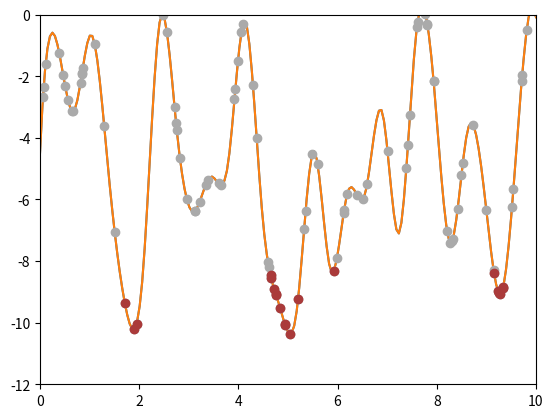
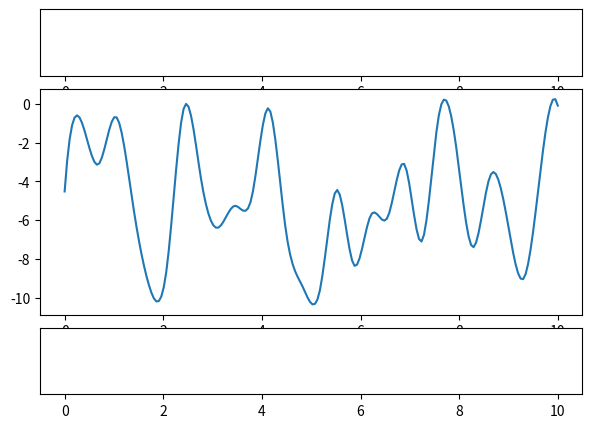
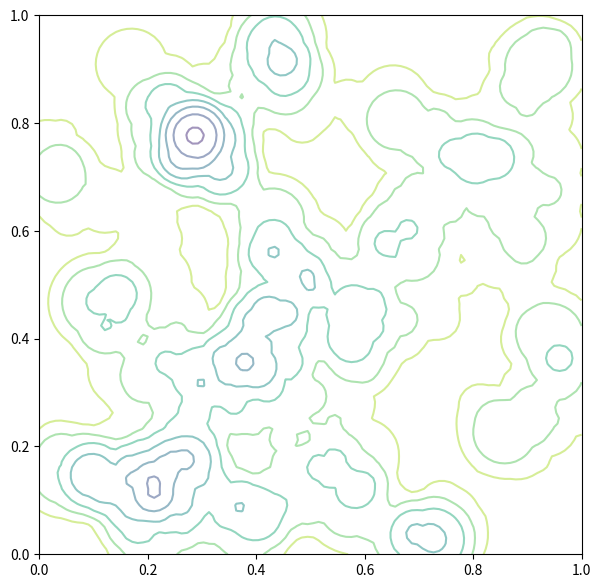
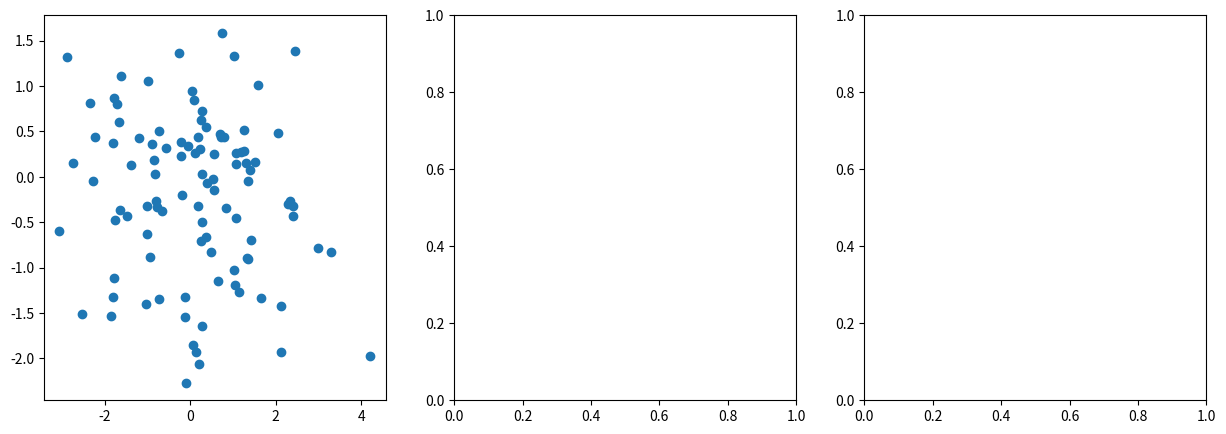

Here is the Python script that generated these plots, in order: (Note: this script raises an exception after producing the figures.)
%matplotlib inline
import matplotlib.pyplot as plt
import matplotlib.gridspec as gridspec
from matplotlib import animation

import numpy as np
import scipy.interpolate as sp

def anim_to_html(anim):
    plt.close(anim._fig)
    return anim.to_html5_video()

animation.Animation._repr_html_ = anim_to_html

x = np.linspace(0, 10, 30)
y = np.random.uniform(0, -10, 30)
tck = sp.splrep(x, y)

x_ = np.linspace(0, 10, 200)
y_ = sp.splev(x_, tck)
plt.plot(x_, y_)

λ, μ = 100, 20

plt.xlim((0, 10))
plt.ylim((-12, 0))
plt.plot(x_, y_)

x = np.random.uniform(0, 10, λ)
y = sp.splev(x, tck)
best = sorted(x, key=lambda x: sp.splev(x, tck))[:μ]
plt.plot(x, y, 'o', color='#aaaaaa')
plt.plot(best, sp.splev(best, tck), 'o', color='#aa3a3a')

fig = plt.figure(figsize=(7, 5))
gs = gridspec.GridSpec(5, 1)

top = plt.subplot(gs[0])
ax = plt.subplot(gs[1:-1], sharex=top)
bottom = plt.subplot(gs[-1], sharex=top)
top.set_yticks([])
bottom.set_yticks([])
    
λ, μ = 100, 20
best = np.random.uniform(0, 10, λ)
all_ = []

ax.plot(x_, y_)

def init():
    global best
    best = np.random.uniform(0, 10, λ)
    return all_
    
def update(frame):
    global best, all_
    [a.remove() for a in all_]
    all_.clear()
    
    avg, std = np.mean(best), np.std(best)
    current = np.random.normal(avg, std, λ)
    current = current[(current < 10) & (current > 0)]
    best = sorted(current, key=lambda x: sp.splev(x, tck))[:μ]
    
    all_ += ax.plot(current, sp.splev(current, tck), 'o', color="#aaaaaa", alpha=.5)
    all_ += ax.plot(best, sp.splev(best, tck), 'o', color="#aa3a3a")

    count, bins, ignored = bottom.hist(current, color="#aaaaaa", alpha=.5, bins=30)
    all_ += ignored
    all_ += top.plot(bins, 1/(std * np.sqrt(2 * np.pi)) *
                     np.exp( - (bins - avg)**2 / (2 * std**2) ),
                     linewidth=2, color='#aaaaaa')
    
    count, bins, ignored = bottom.hist(best, color="#aa3a3a", bins=30)
    all_ += ignored
    avg, std = np.mean(best), np.std(best)
    all_ += top.plot(bins, 1/(std * np.sqrt(2 * np.pi)) *
                     np.exp( - (bins - avg)**2 / (2 * std**2) ),
                     linewidth=2, color='#aa3a3a')
    
    top.relim()
    top.autoscale_view()
    
    return all_

animation.FuncAnimation(fig, update, init_func=init, frames=20, interval=500, blit=True)


n_boulders = 150
boulders = np.random.uniform(0., 1., (n_boulders, 3))
boulders[:, 2] = 1/(3 ** np.random.choice(range(2, 4), (n_boulders)))

def eval_boulders(x, y, boulders = boulders):
    res = 0
    for i in range(boulders.shape[0]):
        eval_ = (x - boulders[i, 0]) ** 2 + (y - boulders[i, 1]) ** 2 - boulders[i, 2] ** 2
        if eval_ < 0:
            res += eval_
    return res


X, Y = np.meshgrid(np.linspace(0, 1, 100), np.linspace(0, 1, 100))
Z = np.zeros(X.shape)

for i in range(n_boulders):
    eval_ = (X - boulders[i, 0]) ** 2 + (Y - boulders[i, 1]) ** 2 - boulders[i, 2] ** 2
    Z[eval_ < 0] += eval_[eval_<0]

fig = plt.figure(figsize=(7, 7))
plt.contour(X, Y, Z, alpha=.5)

from matplotlib.patches import Ellipse
import scipy.linalg as sl

covs = [np.asarray([[2, 0], [0, 1]]),
        np.asarray([[2, 1], [1, 2]]),
        np.asarray([[2, -1], [-1, 2]]),]

fig, ax = plt.subplots(1, len(covs), figsize=(15, 5))

for i, cov in enumerate(covs):
    
    x = np.random.multivariate_normal([0, 0], cov, 100)
    e, v = sl.eig(cov)
    
    angle = 0 if i == 0 else np.degrees(np.arccos(np.clip(np.dot(v[:,0], [0, 1]), -1, 1)))
    
    ax[i].plot(*x.T, 'o')
    ax[i].add_patch(Ellipse([0, 0], 2*np.sqrt(5.991)*e[0].real, 2*np.sqrt(5.991)*e[1].real,
                            angle,
                            fc="#aaaaaa"))
    
    ax[i].set_axis_off()
    ax[i].axis('square')
    ax[i].set_xlim([-6, 6])
    ax[i].set_ylim([-6, 6])
    ax[i].set_title("{}\n{}".format(*cov.tolist()))


fig = plt.figure(figsize=(7, 7))
ax = fig.gca()
    
λ, μ = 100, 20
best = np.random.uniform(0., 1., (λ, 2))
all_ = []
avgs = []

ax.contour(X, Y, Z, alpha=.5)

def init():
    global best
    best = np.random.uniform(0., 1., (λ, 2))
    return all_
    
def update(frame):
    global best, all_, avgs
    [a.remove() for a in all_]
    all_.clear()
    
    avg, cov = np.mean(best, axis=0), np.cov(best.T)
    avgs.append(avg)
    current = np.random.multivariate_normal(avg, cov, λ)
    mask = np.bitwise_and(np.bitwise_and(current[:,0] > 0, current[:, 1]>0),
                          np.bitwise_and(current[:, 0] < 1, current[:, 1] < 1))

    current = current[mask]
    best = sorted(current, key=lambda x: eval_boulders(*x))[:μ]
    best = np.array(best)

    all_ += ax.plot(*current.T, 'o', color='#aaaaaa')
    all_ += ax.plot(*np.array(best).T, 'o', color='#aa3a3a')

    eigval, eigvec = sl.eig(cov)
    for i, v in enumerate(eigval):
        all_ += ax.plot(*np.c_[avg - 2*np.sqrt(5.991)*v.real*eigvec[:, i],
                               avg + 2*np.sqrt(5.991)*v.real*eigvec[:, i]], '-k', lw=2)
    
    return all_

animation.FuncAnimation(fig, update, init_func=init, frames=15, interval=500, blit=True)


fig = plt.figure(figsize=(7, 7))
ax = fig.gca()

it = 4

ax.contour(X, Y, Z, alpha=.5)

ax.plot(*np.asarray(avgs).T, '-k', lw=2)

ax.arrow(avgs[0][0], avgs[0][1],
         avgs[it][0] - avgs[0][0], avgs[it][1] - avgs[0][1],
         fc='r', ec='r', lw=2, length_includes_head=True,
         head_width=.01)

ax.axis('equal')


import cma

fig = plt.figure(figsize=(7, 7))
ax = fig.gca()

ax.contour(X, Y, Z, alpha=.5)
all_ = []

ax.set_xlim([0, 1])
ax.set_ylim([0, 1])


def cma_exec():

    es = cma.CMAEvolutionStrategy(2 * [0.5], .5, {'popsize': 15})

    while not es.stop():
        x = np.asarray(es.ask())
        yield x
        es.tell(x, [eval_boulders(*x_) for x_ in x])
        
def update(x):
    global all_
    [a.remove() for a in all_]
    all_.clear()
    
    avg, cov = np.mean(x, axis=0), np.cov(x.T)
    all_ += ax.plot(*x.T, 'o', color='#aa3a3a')
    
    eigval, eigvec = sl.eig(cov)
    for i, v in enumerate(eigval):
        all_ += ax.plot(*np.c_[avg - 2*np.sqrt(5.991)*v.real*eigvec[:, i],
                               avg + 2*np.sqrt(5.991)*v.real*eigvec[:, i]], '-k', lw=2)
        
    return all_

animation.FuncAnimation(fig, update, frames=cma_exec, interval=500, blit=True)


from stochastic.data import cities, distances

n = len(cities)
print(
    "{} cities:\n  {}".format(
        n, "\n  ".join(
            [" ".join([format(el, '<10')
                       for el in cities[8*i:8*(i+1)]])
             for i in range(4)]
        )
    )
)

distances



# %load solutions/03-cities.py


solution = cma.fmin(func, x0.ravel(), 1)

solution = cma.fmin(func, x0.ravel(), 1, gradf=func_der)

import scipy.optimize as sopt

solution = sopt.fmin_bfgs(func, x0.ravel(), fprime=func_der, retall=True)





# %load solutions/03-postprocess.py


# %load solutions/03-plot_cities.py


